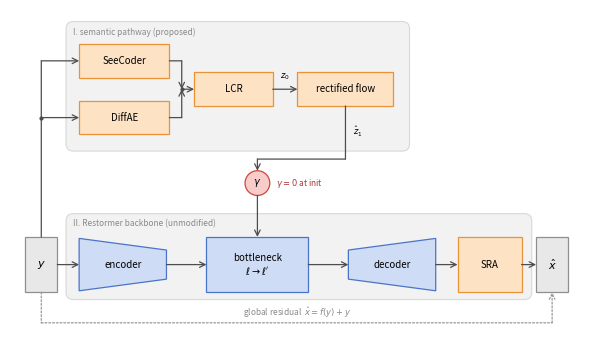

This chart was generated by the following Python code:
"""
Render a PREVIEW of the paper's Figure 1 (the architecture diagram).

IMPORTANT: this is NOT the figure the paper uses. Figure 1 is drawn by TikZ
code inside paper/srrt_ieee.tex (look for \begin{tikzpicture}), so it has no
image file and cannot be seen without compiling the paper.

This script replicates that TikZ picture's EXACT coordinates in matplotlib so
the layout can be checked -- box positions, connector routing, label collisions
-- on a machine with no LaTeX toolchain. If you move a box in the .tex, move it
here too or this preview stops telling the truth.

Output: paper/figures/fig_arch_preview.png (not referenced by the paper, and
not included by scripts/bundle_paper.py).

    python scripts/preview_arch_figure.py
"""
import matplotlib
matplotlib.use("Agg")
import matplotlib.pyplot as plt
from matplotlib.patches import Rectangle, FancyBboxPatch, Polygon, Circle

fig, ax = plt.subplots(figsize=(7.6, 4.3))

def panel(x0, y0, x1, y1):
    ax.add_patch(FancyBboxPatch((x0, y0), x1-x0, y1-y0,
        boxstyle="round,pad=0,rounding_size=0.1",
        fc="#f2f2f2", ec="#d8d8d8", lw=0.8, zorder=0))

def box(x0, y0, x1, y1, fc, ec):
    ax.add_patch(Rectangle((x0, y0), x1-x0, y1-y0, fc=fc, ec=ec, lw=0.9, zorder=2))

def arrow(pts, style="-", color="#4d4d4d", dashed=False):
    for i in range(len(pts)-1):
        ax.annotate("", xy=pts[i+1], xytext=pts[i],
            arrowprops=dict(arrowstyle="->" if i == len(pts)-2 else "-",
                            color=color, lw=0.9,
                            linestyle=(0, (1.5, 1.5)) if dashed else "solid",
                            shrinkA=0, shrinkB=0), zorder=3)

SEM, SEME = "#fde3c4", "#e8923a"
BB,  BBE  = "#cfdcf5", "#4a74c9"
IO,  IOE  = "#e8e8e8", "#8f8f8f"

panel(0.62, 2.06, 5.34, 3.84)
panel(0.62, 0.02, 7.02, 1.20)
ax.text(0.72, 3.70, "I. semantic pathway (proposed)", fontsize=6, color="#8a8a8a", va="center")
ax.text(0.72, 1.07, "II. Restormer backbone (unmodified)", fontsize=6, color="#8a8a8a", va="center")

box(0.06, 0.12, 0.50, 0.88, IO, IOE); ax.text(0.28, 0.50, "$y$", ha="center", va="center", fontsize=8, zorder=4)
ax.add_patch(Polygon([(0.80,0.14),(0.80,0.86),(2.00,0.70),(2.00,0.30)], fc=BB, ec=BBE, lw=0.9, zorder=2))
ax.text(1.40, 0.50, "encoder", ha="center", va="center", fontsize=7, zorder=4)
box(2.55, 0.12, 3.95, 0.88, BB, BBE); ax.text(3.25, 0.50, "bottleneck\n$\\ell\\to\\ell'$", ha="center", va="center", fontsize=7, zorder=4)
ax.add_patch(Polygon([(4.50,0.30),(4.50,0.70),(5.70,0.86),(5.70,0.14)], fc=BB, ec=BBE, lw=0.9, zorder=2))
ax.text(5.10, 0.50, "decoder", ha="center", va="center", fontsize=7, zorder=4)
box(6.00, 0.12, 6.88, 0.88, SEM, SEME); ax.text(6.44, 0.50, "SRA", ha="center", va="center", fontsize=7, zorder=4)
box(7.08, 0.12, 7.52, 0.88, IO, IOE); ax.text(7.30, 0.50, "$\\hat{x}$", ha="center", va="center", fontsize=8, zorder=4)

for a, b in [(0.50,0.80),(2.00,2.55),(3.95,4.50),(5.70,6.00),(6.88,7.08)]:
    arrow([(a,0.50),(b,0.50)])

box(0.80, 3.07, 2.04, 3.53, SEM, SEME); ax.text(1.42, 3.30, "SeeCoder", ha="center", va="center", fontsize=7, zorder=4)
box(0.80, 2.29, 2.04, 2.75, SEM, SEME); ax.text(1.42, 2.52, "DiffAE", ha="center", va="center", fontsize=7, zorder=4)
box(2.38, 2.68, 3.46, 3.14, SEM, SEME); ax.text(2.92, 2.91, "LCR", ha="center", va="center", fontsize=7, zorder=4)
box(3.80, 2.68, 5.12, 3.14, SEM, SEME); ax.text(4.46, 2.91, "rectified flow", ha="center", va="center", fontsize=7, zorder=4)

arrow([(0.28,0.88),(0.28,3.30),(0.80,3.30)])
arrow([(0.28,2.52),(0.80,2.52)])
ax.plot(0.28, 2.52, "o", ms=2, color="#4d4d4d", zorder=4)
arrow([(2.04,3.30),(2.21,3.30),(2.21,2.91)])
arrow([(2.04,2.52),(2.21,2.52),(2.21,2.91)])
ax.plot(2.21, 2.91, "o", ms=2, color="#4d4d4d", zorder=4)
arrow([(2.21,2.91),(2.38,2.91)])
arrow([(3.46,2.91),(3.80,2.91)])
ax.text(3.63, 3.06, "$z_0$", ha="center", fontsize=6, zorder=4)

arrow([(4.46,2.68),(4.46,1.95),(3.25,1.95),(3.25,1.79)])
ax.text(4.56, 2.32, "$\\hat{z}_1$", ha="left", va="center", fontsize=6, zorder=4)
ax.add_patch(Circle((3.25,1.62), 0.17, fc="#f8ccc9", ec="#d0453c", lw=0.9, zorder=3))
ax.text(3.25, 1.62, "$\\gamma$", ha="center", va="center", fontsize=7, zorder=4)
ax.text(3.50, 1.62, "$\\gamma=0$ at init", ha="left", va="center", fontsize=6, color="#a33", zorder=4)
arrow([(3.25,1.45),(3.25,0.88)])

arrow([(0.28,0.12),(0.28,-0.30),(7.30,-0.30),(7.30,0.12)], dashed=True, color="#999")
ax.text(3.80, -0.26, "global residual  $\\hat{x}=f(y)+y$", ha="center", va="bottom", fontsize=6, color="#8a8a8a")

ax.set_xlim(-0.15, 7.75); ax.set_ylim(-0.55, 4.00)
ax.set_aspect("equal"); ax.axis("off")
import os
os.makedirs(os.path.join("paper", "figures"), exist_ok=True)
out = os.path.join("paper", "figures", "fig_arch_preview.png")
fig.savefig(out, dpi=220, bbox_inches="tight")
print("wrote", out)
print("NOTE: preview only -- the paper draws Fig. 1 from TikZ, not from this file.")
